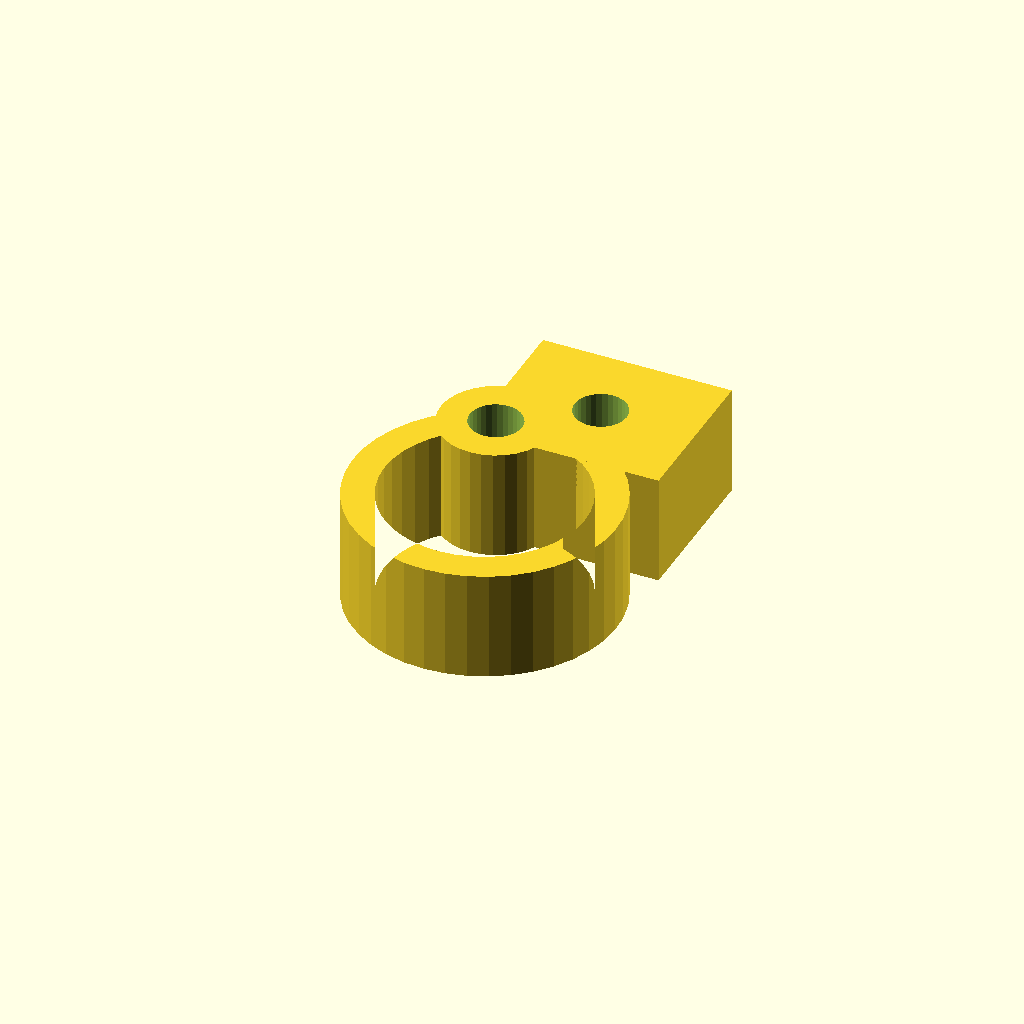
Cell 1: rendered with the file's own defaults.
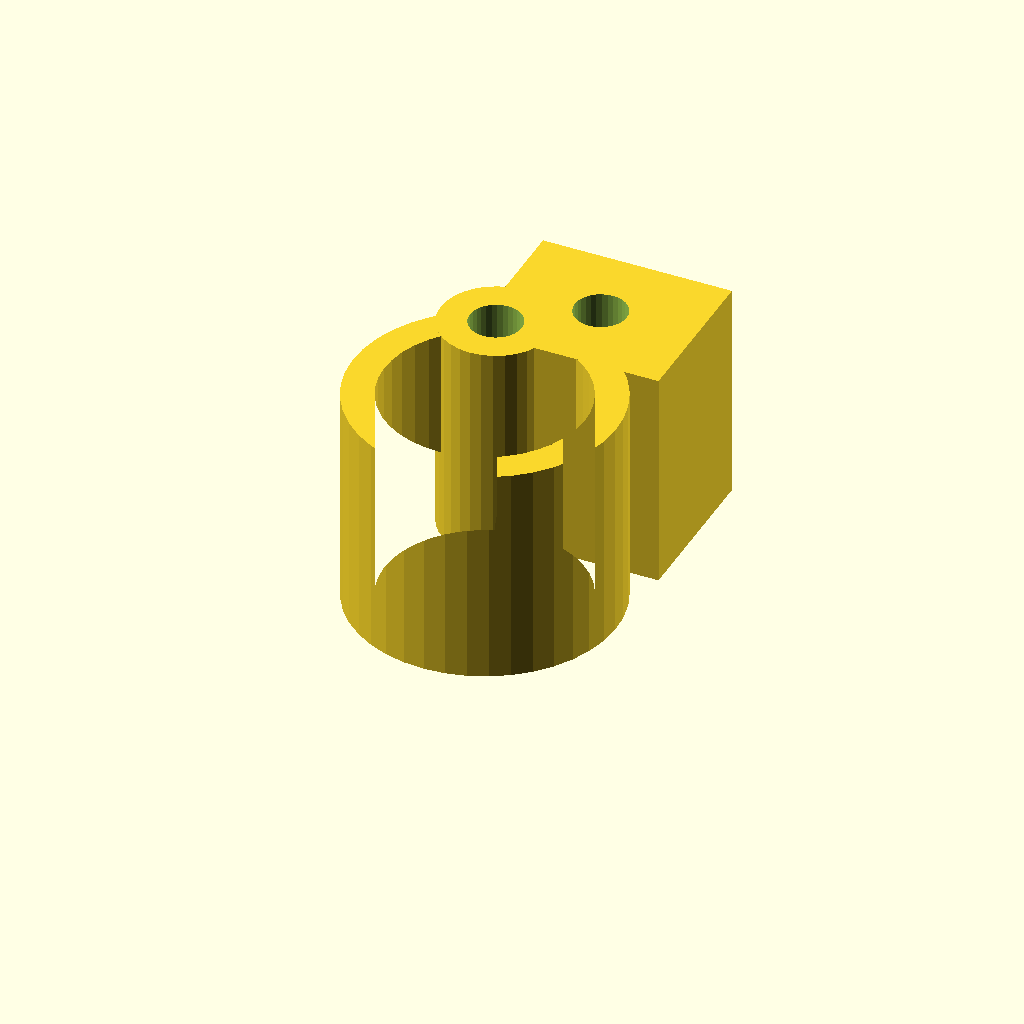
Cell 2: clamp_w = 28 (everything else at default).
All cells are drawn from one camera (rotation 55°, 0°, 25°, orthographic, colour scheme Cornfield), so only the parameter changes between them.
The OpenSCAD source (optional_data/data/gen3/pipeclamps/part_0085.scad):
$fn = 32;

// ----------------------------------------------------------------------
// Pipe clamp: 33.4 mm ring, 4 mm wall, 14 mm wide
// ----------------------------------------------------------------------

// --- parameters (mm) ---
outer_r = 16.7;           // clamp outside radius
inner_r = 12.7;           // pipe bore radius
band = 4;                 // band thickness
clamp_w = 14;             // clamp width
opening = 40;             // opening angle between the ends
lug_w = 24;               // lug width
lug_len = 20;             // lug length
bolt_d = 6.6;             // bolt hole
knuckle_d = 14;           // hinge knuckle diameter
pin_d = 6.6;              // hinge pin hole

clamp_profile = [[-5.712, 15.693], [-8.068, 14.622], [-10.23, 13.2], [-12.147, 11.46], [-13.772, 9.446], [-15.066, 7.204], [-15.998, 4.79], [-16.546, 2.26], [-16.697, -0.324], [-16.446, -2.9], [-15.801, -5.406], [-14.776, -7.783], [-13.395, -9.973], [-11.694, -11.923], [-9.711, -13.586], [-7.495, -14.924], [-5.099, -15.903], [-2.58, -16.499], [0, -16.7], [2.58, -16.499], [5.099, -15.903], [7.495, -14.924], [9.711, -13.586], [11.694, -11.923], [13.395, -9.973], [14.776, -7.783], [15.801, -5.406], [16.446, -2.9], [16.697, -0.324], [16.546, 2.26], [15.998, 4.79], [15.066, 7.204], [13.772, 9.446], [12.147, 11.46], [10.23, 13.2], [8.068, 14.622], [5.712, 15.693], [4.344, 11.934], [6.136, 11.12], [7.78, 10.038], [9.238, 8.715], [10.473, 7.183], [11.458, 5.479], [12.166, 3.642], [12.583, 1.719], [12.698, -0.246], [12.507, -2.205], [12.016, -4.111], [11.236, -5.919], [10.187, -7.584], [8.893, -9.067], [7.385, -10.332], [5.7, -11.349], [3.878, -12.094], [1.962, -12.547], [0, -12.7], [-1.962, -12.547], [-3.878, -12.094], [-5.7, -11.349], [-7.385, -10.332], [-8.893, -9.067], [-10.187, -7.584], [-11.236, -5.919], [-12.016, -4.111], [-12.507, -2.205], [-12.698, -0.246], [-12.583, 1.719], [-12.166, 3.642], [-11.458, 5.479], [-10.473, 7.183], [-9.238, 8.715], [-7.78, 10.038], [-6.136, 11.12], [-4.344, 11.934]];

difference() {
  union() {
    linear_extrude(height = clamp_w) polygon(clamp_profile);
    /* hinge knuckle, sunk 2 mm into the band end */
    translate([-5.03, 13.81, 0]) cylinder(h = clamp_w, d = knuckle_d);
    /* bolt lug on the other end */
    translate([-6.97, 10.81, 0]) cube([lug_w, 20, clamp_w]);
  }
  translate([5.03, 20.81, -2.5]) cylinder(h = clamp_w + 5, d = bolt_d);
  translate([-5.03, 13.81, -2.5]) cylinder(h = clamp_w + 5, d = pin_d);
}
Customizer parameters (derived from the source; name, type, default, range or options):
outer_r: number, default 16.7
inner_r: number, default 12.7
band: number, default 4
clamp_w: number, default 14
opening: number, default 40
lug_w: number, default 24
lug_len: number, default 20
bolt_d: number, default 6.6
knuckle_d: number, default 14
pin_d: number, default 6.6
